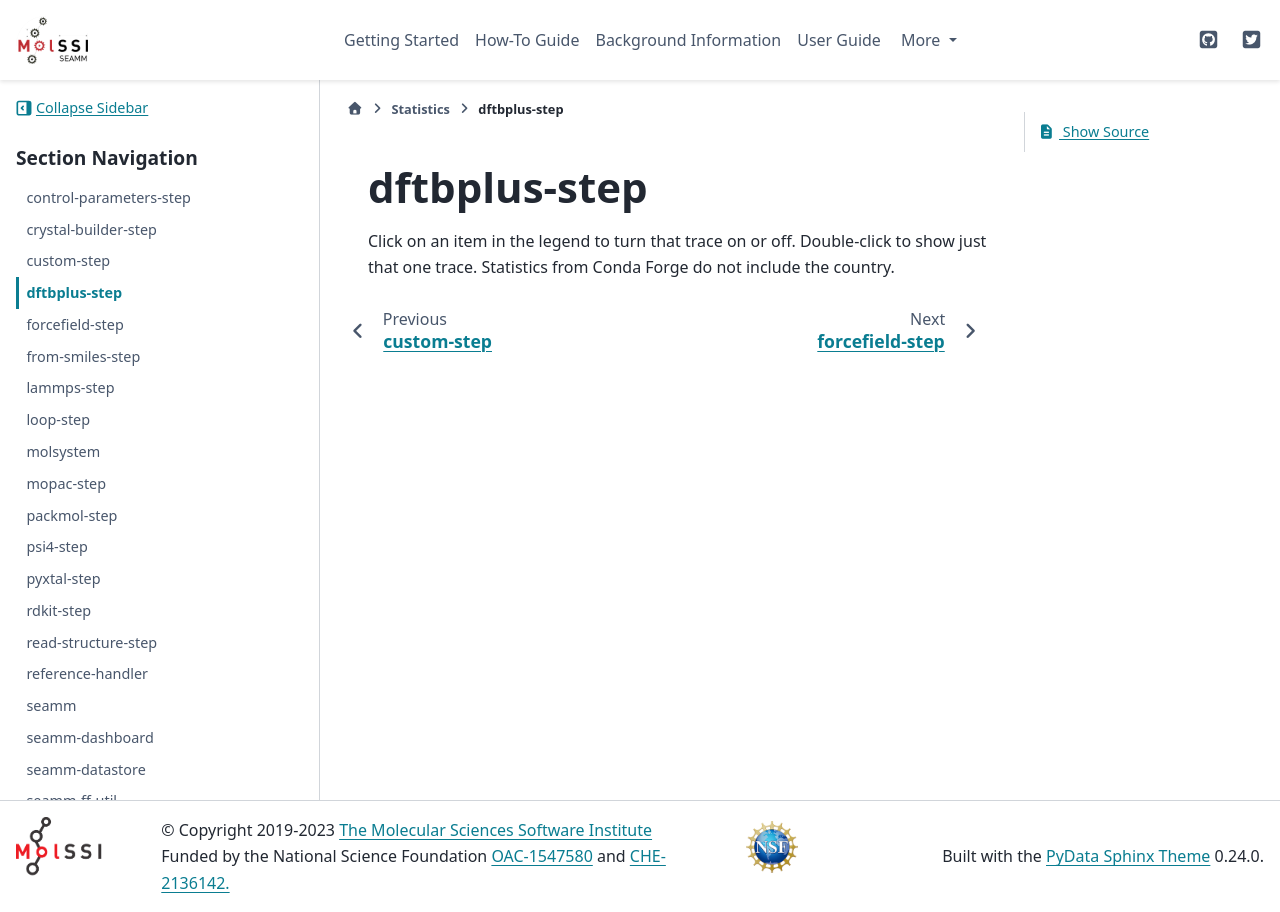

repository: molssi-seamm/molssi-seamm.github.io · page: statistics/dftbplus-step.html · generator: sphinx

*************
dftbplus-step
*************

.. raw:: html
    :file: charts/dftbplus-step_downloads.html

Click on an item in the legend to turn that trace on or off.
Double-click to show just that one trace.
Statistics from Conda Forge do not include the country.
